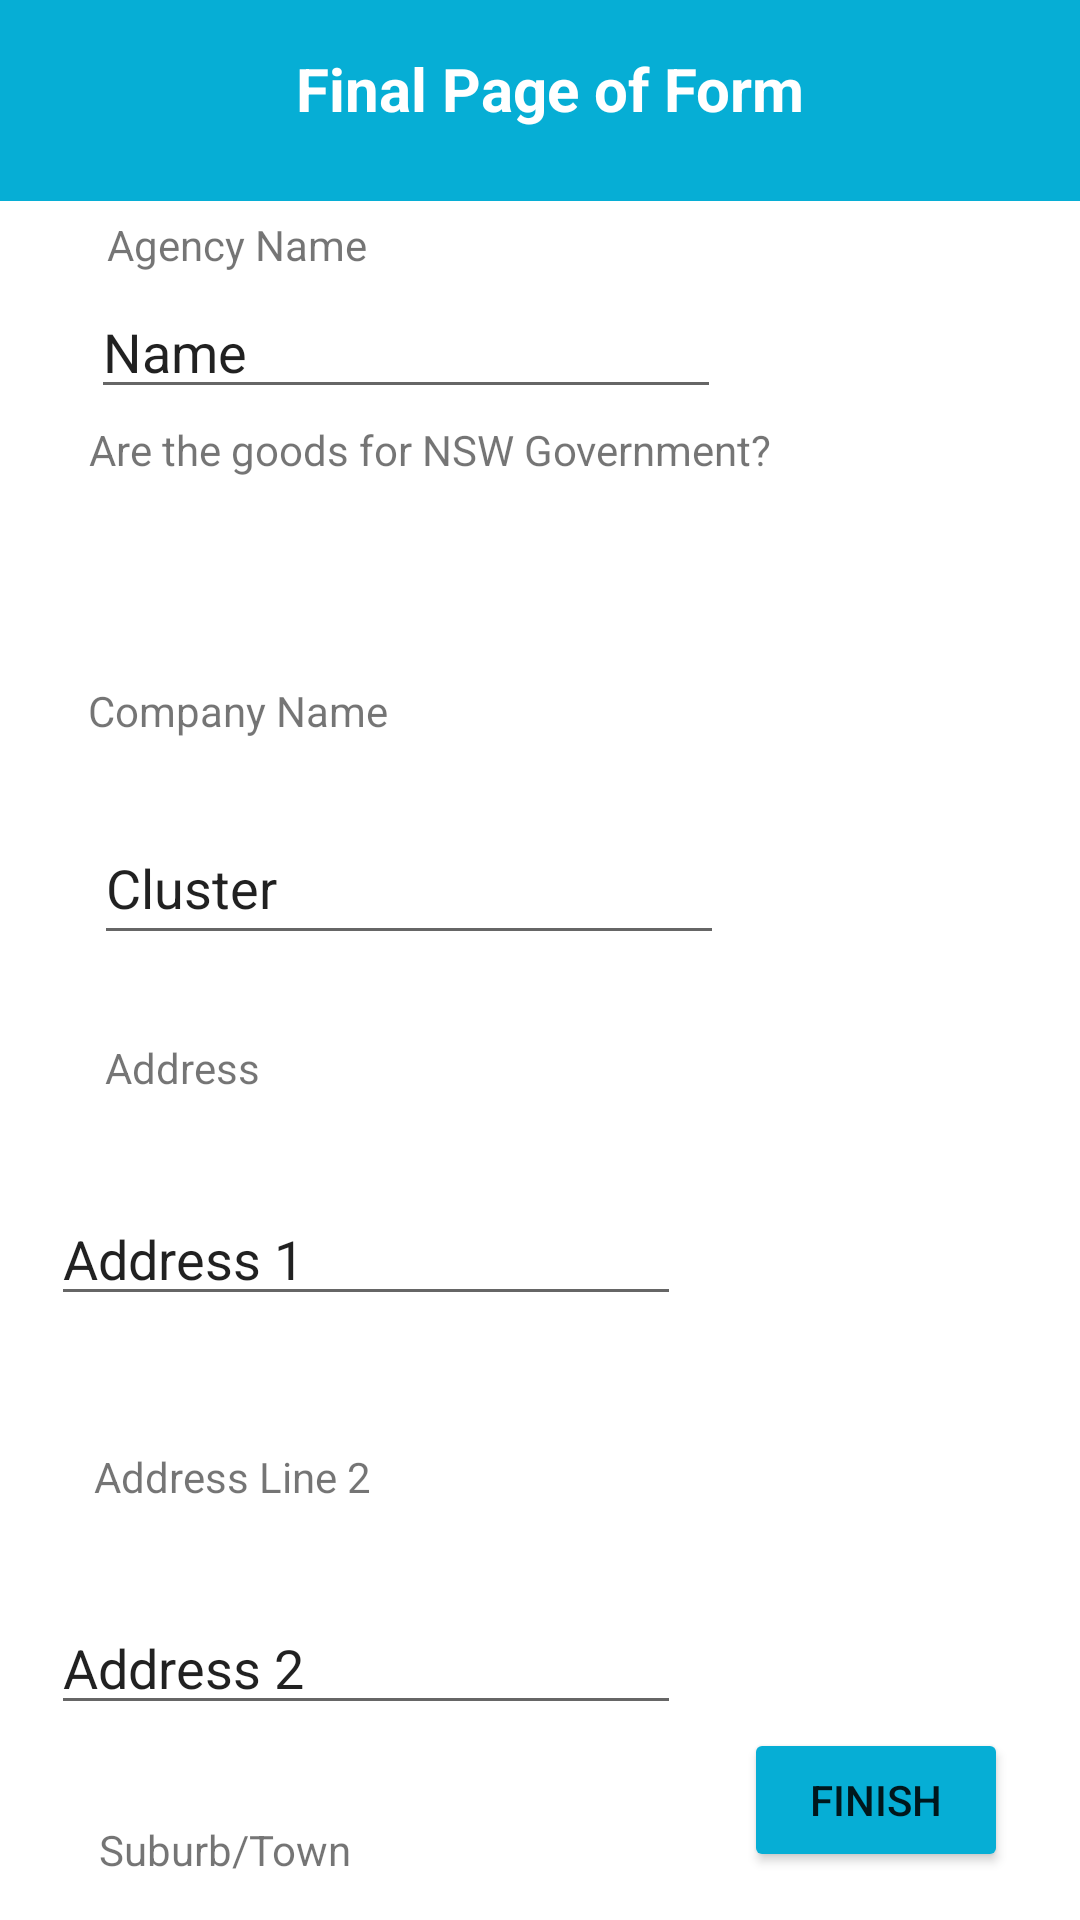

Reconstruct the res/layout file that produces this screen, plus the resources it refers to.
<!-- AndroidManifest.xml: application theme Theme.SupplyMe -->
<!-- res/layout/activity_requester_form3.xml -->
<?xml version="1.0" encoding="utf-8"?>
<androidx.constraintlayout.widget.ConstraintLayout xmlns:android="http://schemas.android.com/apk/res/android"
    xmlns:app="http://schemas.android.com/apk/res-auto"
    xmlns:tools="http://schemas.android.com/tools"
    android:layout_width="match_parent"
    android:layout_height="match_parent"
    tools:context=".RequesterForm3Activity">

    <RadioGroup
        android:id="@+id/governmentGroup"
        android:layout_width="330dp"
        android:layout_height="52dp"
        android:layout_marginStart="42dp"
        android:layout_marginTop="4dp"
        android:layout_marginEnd="139dp"
        android:orientation="horizontal"
        app:layout_constraintEnd_toEndOf="parent"
        app:layout_constraintHorizontal_bias="0.02"
        app:layout_constraintStart_toStartOf="parent"
        app:layout_constraintTop_toBottomOf="@+id/textView2">

    </RadioGroup>

    <Button
        android:id="@+id/finishButton"
        android:layout_width="wrap_content"
        android:layout_height="wrap_content"
        android:layout_marginEnd="24dp"
        android:layout_marginBottom="16dp"
        android:backgroundTint="#06aed5"
        android:text="Finish"
        app:iconTint="#06aed5"
        app:layout_constraintBottom_toBottomOf="parent"
        app:layout_constraintEnd_toEndOf="parent" />

    <EditText
        android:id="@+id/editTextAddress1"
        android:layout_width="wrap_content"
        android:layout_height="wrap_content"
        android:layout_marginStart="43dp"
        android:layout_marginTop="32dp"
        android:layout_marginEnd="159dp"
        android:ems="10"
        android:inputType="textPostalAddress"
        android:text="Address 1"
        app:layout_constraintEnd_toEndOf="parent"
        app:layout_constraintStart_toStartOf="parent"
        app:layout_constraintTop_toBottomOf="@+id/clustertv2"
        tools:ignore="TouchTargetSizeCheck" />

    <RadioButton
        android:id="@+id/locationYesRadioButton"
        android:layout_width="125dp"
        android:layout_height="wrap_content"
        android:text="Yes"
        tools:layout_editor_absoluteX="40dp"
        tools:layout_editor_absoluteY="171dp" />

    <RadioButton
        android:id="@+id/locationNoRadioButton"
        android:layout_width="226dp"
        android:layout_height="50dp"
        android:text="No"
        tools:layout_editor_absoluteX="167dp"
        tools:layout_editor_absoluteY="169dp" />

    <TextView
        android:id="@+id/textview24"
        android:layout_width="wrap_content"
        android:layout_height="wrap_content"
        android:layout_marginTop="72dp"
        android:text="Agency Name"
        app:layout_constraintEnd_toEndOf="parent"
        app:layout_constraintHorizontal_bias="0.131"
        app:layout_constraintStart_toStartOf="parent"
        app:layout_constraintTop_toTopOf="parent" />

    <TextView
        android:id="@+id/textView2"
        android:layout_width="wrap_content"
        android:layout_height="wrap_content"
        android:layout_marginTop="4dp"
        android:text="Are the goods for NSW Government?"
        app:layout_constraintEnd_toEndOf="parent"
        app:layout_constraintHorizontal_bias="0.223"
        app:layout_constraintStart_toStartOf="parent"
        app:layout_constraintTop_toBottomOf="@+id/editTextAgency" />

    <TextView
        android:id="@+id/clustertv"
        android:layout_width="wrap_content"
        android:layout_height="wrap_content"
        android:layout_marginTop="12dp"
        android:text="Company Name"
        app:layout_constraintEnd_toEndOf="parent"
        app:layout_constraintHorizontal_bias="0.113"
        app:layout_constraintStart_toStartOf="parent"
        app:layout_constraintTop_toBottomOf="@+id/governmentGroup" />

    <TextView
        android:id="@+id/clustertv2"
        android:layout_width="wrap_content"
        android:layout_height="wrap_content"
        android:layout_marginTop="28dp"
        android:text="Address"
        app:layout_constraintEnd_toEndOf="parent"
        app:layout_constraintHorizontal_bias="0.114"
        app:layout_constraintStart_toStartOf="parent"
        app:layout_constraintTop_toBottomOf="@+id/editTextCompanyName" />

    <TextView
        android:id="@+id/clustertv3"
        android:layout_width="wrap_content"
        android:layout_height="wrap_content"
        android:layout_marginTop="44dp"
        android:text="Address Line 2"
        app:layout_constraintEnd_toEndOf="parent"
        app:layout_constraintHorizontal_bias="0.117"
        app:layout_constraintStart_toStartOf="parent"
        app:layout_constraintTop_toBottomOf="@+id/editTextAddress1" />

    <TextView
        android:id="@+id/clustertv4"
        android:layout_width="wrap_content"
        android:layout_height="wrap_content"
        android:layout_marginTop="32dp"
        android:text="Suburb/Town"
        app:layout_constraintEnd_toEndOf="parent"
        app:layout_constraintHorizontal_bias="0.12"
        app:layout_constraintStart_toStartOf="parent"
        app:layout_constraintTop_toBottomOf="@+id/editTextAddress2" />

    <EditText
        android:id="@+id/editTextCompanyName"
        android:layout_width="wrap_content"
        android:layout_height="wrap_content"
        android:layout_marginTop="24dp"
        android:ems="10"
        android:inputType="text"
        android:minHeight="48dp"
        android:text="Cluster"
        app:layout_constraintEnd_toEndOf="parent"
        app:layout_constraintHorizontal_bias="0.208"
        app:layout_constraintStart_toStartOf="parent"
        app:layout_constraintTop_toBottomOf="@+id/clustertv" />

    <EditText
        android:id="@+id/editTextSuburb"
        android:layout_width="wrap_content"
        android:layout_height="wrap_content"
        android:layout_marginStart="37dp"
        android:layout_marginTop="48dp"
        android:layout_marginEnd="165dp"
        android:ems="10"
        android:inputType="text"
        app:layout_constraintEnd_toEndOf="parent"
        app:layout_constraintHorizontal_bias="0.2"
        app:layout_constraintStart_toStartOf="parent"
        app:layout_constraintTop_toBottomOf="@+id/clustertv4" />

    <EditText
        android:id="@+id/editTextAgency"
        android:layout_width="wrap_content"
        android:layout_height="wrap_content"
        android:layout_marginTop="4dp"
        android:ems="10"
        android:inputType="text"
        android:text="Name"
        app:layout_constraintEnd_toEndOf="parent"
        app:layout_constraintHorizontal_bias="0.203"
        app:layout_constraintStart_toStartOf="parent"
        app:layout_constraintTop_toBottomOf="@+id/textview24" />

    <EditText
        android:id="@+id/editTextAddress2"
        android:layout_width="wrap_content"
        android:layout_height="wrap_content"
        android:layout_marginStart="43dp"
        android:layout_marginTop="32dp"
        android:layout_marginEnd="159dp"
        android:ems="10"
        android:inputType="textPostalAddress"
        android:text="Address 2"
        app:layout_constraintEnd_toEndOf="parent"
        app:layout_constraintStart_toStartOf="parent"
        app:layout_constraintTop_toBottomOf="@+id/clustertv3"
        tools:ignore="TouchTargetSizeCheck" />

    <ImageView
        android:id="@+id/imageView23"
        android:layout_width="396dp"
        android:layout_height="67dp"
        android:background="#06aed5"
        app:srcCompat="@drawable/rectanglemain"
        tools:layout_editor_absoluteX="-1dp"
        tools:layout_editor_absoluteY="-3dp" />

    <ImageButton
        android:id="@+id/imageButton13"
        android:layout_width="66dp"
        android:layout_height="55dp"
        android:background="#06aed5"
        app:srcCompat="@drawable/ic_baseline_arrow_back_24"
        tools:layout_editor_absoluteX="5dp"
        tools:layout_editor_absoluteY="6dp" />

    <TextView
        android:id="@+id/textView67"
        android:layout_width="wrap_content"
        android:layout_height="wrap_content"
        android:layout_marginTop="16dp"
        android:text="Final Page of Form"
        android:textColor="@color/white"
        android:textSize="20sp"
        android:textStyle="bold"
        app:layout_constraintEnd_toEndOf="parent"
        app:layout_constraintHorizontal_bias="0.263"
        app:layout_constraintStart_toEndOf="@+id/imageButton13"
        app:layout_constraintTop_toTopOf="parent" />

    <ImageButton
        android:id="@+id/imageButton15"
        android:layout_width="46dp"
        android:layout_height="44dp"
        android:layout_marginEnd="16dp"
        android:background="#06aed5"
        app:layout_constraintEnd_toEndOf="parent"
        app:srcCompat="@drawable/ic_baseline_help_24"
        tools:layout_editor_absoluteY="5dp" />

</androidx.constraintlayout.widget.ConstraintLayout>
<!-- resources referenced by this layout -->
<resources>
  <color name="white">#FFFFFFFF</color>
  <!-- drawable rectanglemain (drawable) -->
  <shape xmlns:android="http://schemas.android.com/apk/res/android" android:shape="rectangle">
  
  </shape>
  <style name="Theme.SupplyMe" parent="Theme.MaterialComponents.DayNight.DarkActionBar">
          
          <item name="colorPrimary">@color/purple_500</item>
          <item name="colorPrimaryVariant">@color/purple_700</item>
          <item name="colorOnPrimary">@color/white</item>
          
          <item name="colorSecondary">@color/teal_200</item>
          <item name="colorSecondaryVariant">@color/teal_700</item>
          <item name="colorOnSecondary">@color/black</item>
          
          <item name="android:statusBarColor" tools:targetApi="l">?attr/colorPrimaryVariant</item>
          
      </style>
  <color name="purple_500">#FF6200EE</color>
  <color name="purple_700">#06AED5</color>
  <color name="teal_200">#FF03DAC5</color>
  <color name="teal_700">#FF018786</color>
  <color name="black">#FF000000</color>
</resources>
